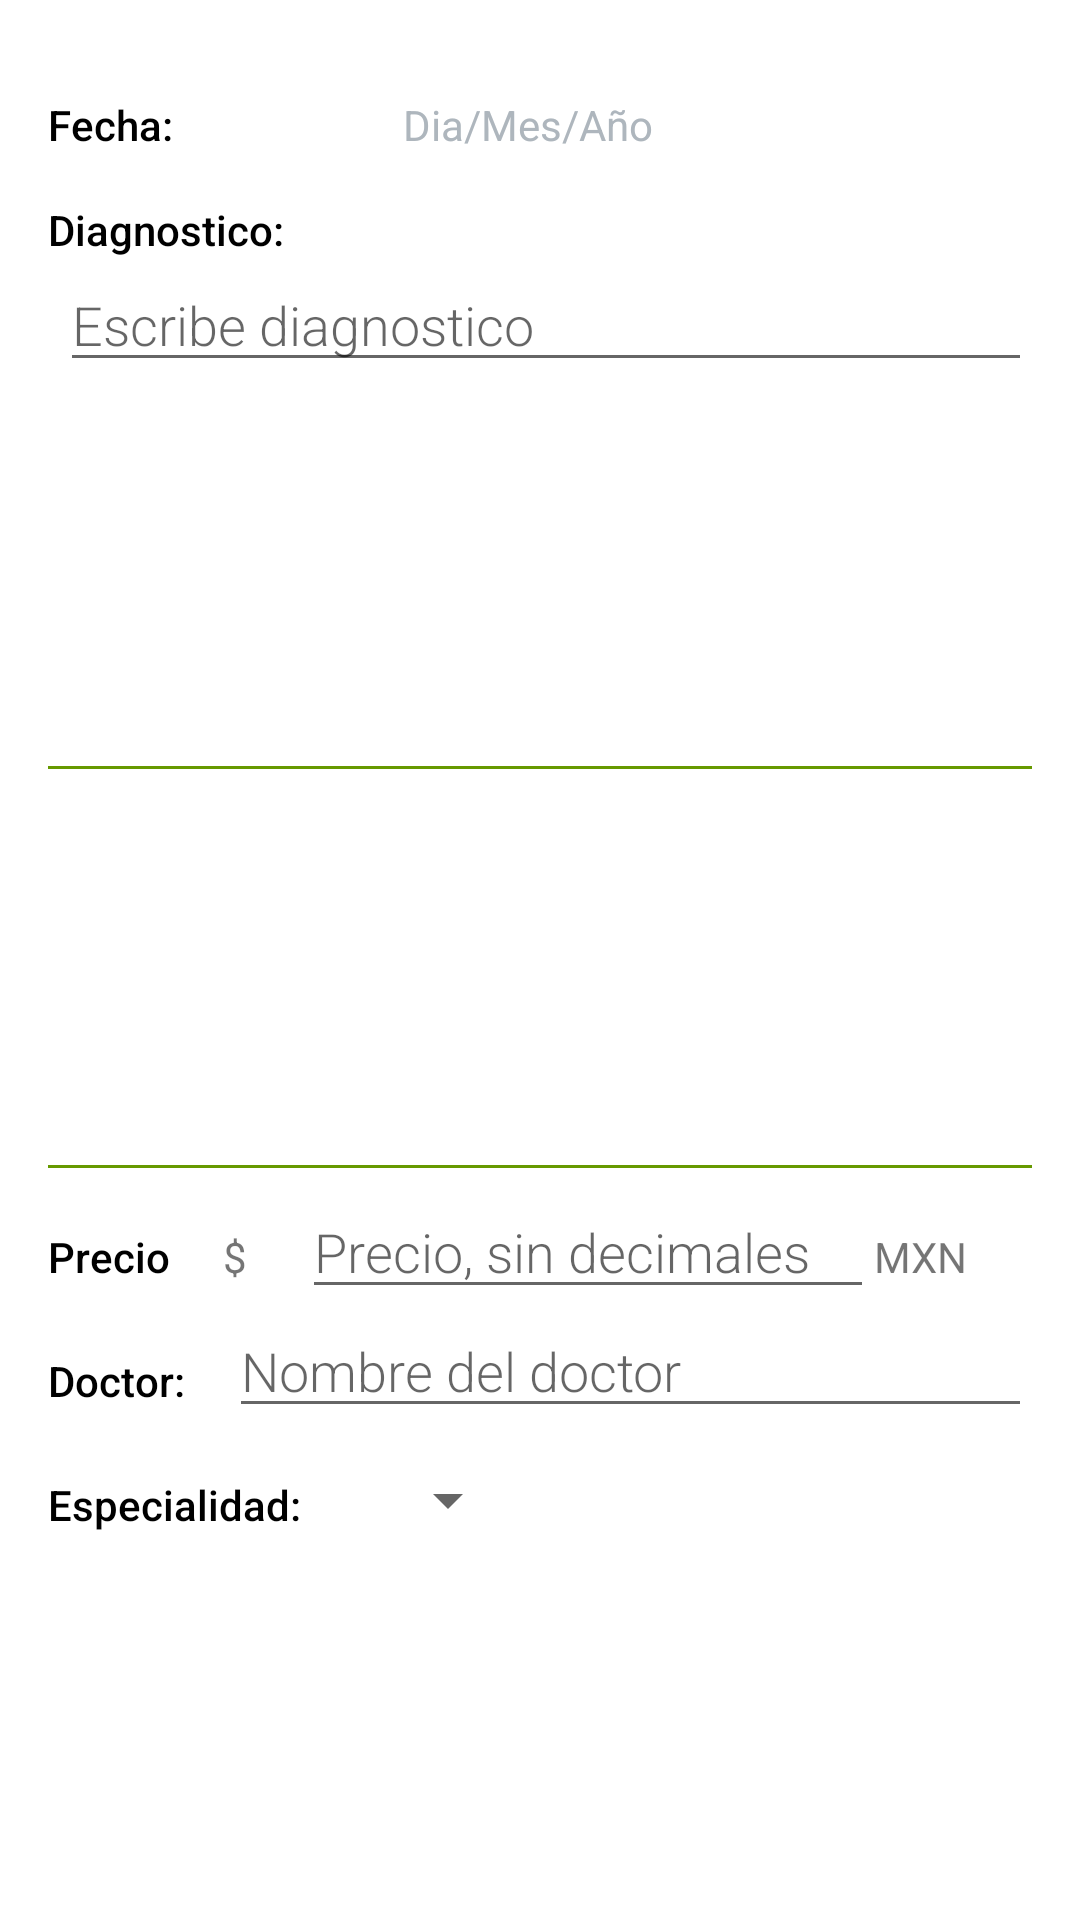

Reconstruct the res/layout file that produces this screen, plus the resources it refers to.
<!-- AndroidManifest.xml: application theme Theme.SaludUTN -->
<!-- res/layout/activity_editor_historial_medico.xml -->
<?xml version="1.0" encoding="utf-8"?>
<LinearLayout
    xmlns:android="http://schemas.android.com/apk/res/android"
    xmlns:tools="http://schemas.android.com/tools"
    android:layout_width="match_parent"
    android:layout_height="match_parent"
    android:orientation="vertical"
    android:padding="@dimen/activity_margin"
    tools:context=".EditorHistorialMedico">

    
    <LinearLayout
        android:layout_width="match_parent"
        android:layout_height="wrap_content"
        android:orientation="horizontal"
        android:onClick="abrirCalendario">

        
        <TextView
            android:text="@string/category_date"
            style="@style/CategoryStyle" />

        
        <LinearLayout
            android:layout_height="wrap_content"
            android:layout_width="0dp"
            android:layout_weight="2"
            android:paddingLeft="4dp"
            android:orientation="vertical">

            
            <TextView
                android:id="@+id/et_historial_medico_date"
                android:layout_width="match_parent"
                android:layout_height="match_parent"
                android:paddingLeft="5dp"
                android:text="@string/hint_date"
                android:fontFamily="sans-serif"
                android:textColor="#AEB6BD"
                style="@style/CategoryStyle"/>
        </LinearLayout>
    </LinearLayout>

    
    <LinearLayout
        android:layout_width="match_parent"
        android:layout_height="wrap_content"
        android:orientation="vertical">

        
        <TextView
            android:layout_height="wrap_content"
            android:layout_width="match_parent"
            android:text="@string/editor_delete_historialmedico_diagnostic"
            style="@style/CategoryStyle" />

        
        <LinearLayout
            android:layout_height="wrap_content"
            android:layout_width="match_parent"
            android:layout_weight="2"
            android:paddingLeft="4dp"
            android:orientation="vertical">

            
            <EditText
                android:layout_height="wrap_content"
                android:layout_width="match_parent"
                android:id="@+id/et_historial_medico_diagnostic"
                android:hint="Escribe diagnostico"
                android:inputType="textMultiLine"
                android:maxLength="200"
                style="@style/EditorFieldStyle" />
        </LinearLayout>
    </LinearLayout>

    
    <LinearLayout
        android:layout_width="match_parent"
        android:layout_height="wrap_content"
        android:orientation="horizontal">

        
        <ImageView
            android:id="@+id/camera1"
            android:layout_width="@dimen/camera_icon_size"
            android:layout_height="@dimen/camera_icon_size"
            android:src="@drawable/baseline_photo_camera_24"
            android:onClick="tomarFoto"/>

        
        <LinearLayout
            android:layout_height="wrap_content"
            android:layout_width="0dp"
            android:layout_weight="2"
            android:paddingLeft="4dp"
            android:orientation="vertical">

            
            <ImageView
                android:id="@+id/imageView"
                android:layout_width="match_parent"
                android:layout_height="128dp"
                android:scaleType="fitCenter"
                tools:srcCompat="@tools:sample/avatars" />

            
            <EditText
                android:id="@+id/et_historial_medico_photo_one"
                style="@style/EditorFieldStyle"
                android:focusableInTouchMode="false"
                android:hint="Foto1"
                android:inputType="textUri"
                android:scrollHorizontally="true"
                android:textColor="#0097A7"
                android:textSize="14sp"
                android:textStyle="italic"
                android:visibility="gone"/>
        </LinearLayout>
    </LinearLayout>

    <View
        android:id="@+id/divider2"
        android:layout_width="match_parent"
        android:layout_height="1dp"
        android:layout_marginBottom="4dp"
        android:background="@android:color/holo_green_dark" />

    
    <LinearLayout
        android:layout_width="match_parent"
        android:layout_height="wrap_content"
        android:orientation="horizontal">

        
        <ImageView
            android:id="@+id/camera2"
            android:layout_width="@dimen/camera_icon_size"
            android:layout_height="@dimen/camera_icon_size"
            android:src="@drawable/baseline_add_a_photo_24"
            android:onClick="tomarFoto"/>

        
        <LinearLayout
            android:layout_height="wrap_content"
            android:layout_width="0dp"
            android:layout_weight="2"
            android:paddingLeft="4dp"
            android:orientation="vertical">

            
            <ImageView
                android:id="@+id/imageView2"
                android:layout_width="match_parent"
                android:layout_height="128dp"
                android:scaleType="fitCenter"
                tools:srcCompat="@tools:sample/avatars" />

            
            <EditText
                android:id="@+id/et_historial_medico_photo_two"
                style="@style/EditorFieldStyle"
                android:focusableInTouchMode="false"
                android:hint="Foto2"
                android:inputType="textUri"
                android:scrollHorizontally="true"
                android:textColor="#0097A7"
                android:textSize="14sp"
                android:textStyle="italic"
                android:visibility="gone"/>
        </LinearLayout>
    </LinearLayout>

    <View
        android:id="@+id/divider3"
        android:layout_width="match_parent"
        android:layout_height="1dp"
        android:layout_marginBottom="4dp"
        android:background="@android:color/holo_green_dark" />


    
    <LinearLayout
        android:layout_width="match_parent"
        android:layout_height="wrap_content"
        android:orientation="horizontal">

        
        <TextView
            android:layout_width="wrap_content"
            android:text="Precio"
            style="@style/CategoryStyle" />

        
        <LinearLayout
            android:layout_height="wrap_content"
            android:layout_width="0dp"
            android:layout_weight="20"
            android:paddingLeft="4dp"
            android:orientation="horizontal">

            
            <TextView
                android:text="$"
                android:layout_weight="2"
                style="@style/EditorUnitsStyle"/>

            
            <EditText
                android:id="@+id/et_historial_medico_price"
                style="@style/EditorFieldStyle"
                android:layout_width="wrap_content"
                android:layout_weight="14"
                android:hint="Precio, sin decimales"
                android:inputType="number"
                android:maxLength="4"/>

            
            <TextView
                android:text="MXN"
                android:layout_weight="4"
                style="@style/EditorUnitsStyle"/>
        </LinearLayout>
    </LinearLayout>

    
    <LinearLayout
        android:layout_width="match_parent"
        android:layout_height="wrap_content"
        android:orientation="horizontal">

        
        <TextView
            android:text="@string/editor_delete_historialmedico_doctor_name"
            style="@style/CategoryStyle" />

        
        <LinearLayout
            android:layout_height="wrap_content"
            android:layout_width="wrap_content"
            android:layout_weight="2"
            android:paddingLeft="4dp"
            android:orientation="vertical">

            
            <EditText
                android:id="@+id/et_historial_medico_doctor_name"
                android:hint="Nombre del doctor"
                android:inputType="textCapWords"
                android:maxLength="20"
                style="@style/EditorFieldStyle" />
        </LinearLayout>
    </LinearLayout>

    
    <LinearLayout
        android:id="@+id/container_gender"
        android:layout_width="match_parent"
        android:layout_height="wrap_content"
        android:orientation="horizontal">

        
        <TextView
            android:text="@string/editor_delete_historialmedico_doctor_speciality"
            style="@style/CategoryStyle" />

        
        <LinearLayout
            android:layout_height="wrap_content"
            android:layout_width="0dp"
            android:layout_weight="2"
            android:orientation="vertical">

            
            <Spinner
                android:id="@+id/spinner_speciality"
                android:layout_height="48dp"
                android:layout_width="wrap_content"
                android:paddingRight="16dp"
                android:spinnerMode="dropdown"/>
        </LinearLayout>
    </LinearLayout>
</LinearLayout>
<!-- resources referenced by this layout -->
<resources>
  <dimen name="activity_margin">16dp</dimen>
  <dimen name="camera_icon_size">32dp</dimen>
  <string name="category_date">Fecha:</string>
  <string name="editor_delete_historialmedico_diagnostic">Diagnostico: </string>
  <string name="editor_delete_historialmedico_doctor_name">Doctor: </string>
  <string name="editor_delete_historialmedico_doctor_speciality">Especialidad: </string>
  <string name="hint_date">Dia/Mes/Año</string>
  <style name="CategoryStyle">
          <item name="android:layout_height">wrap_content</item>
          <item name="android:layout_width">0dp</item>
          <item name="android:layout_weight">1</item>
          <item name="android:paddingTop">16dp</item>
          <item name="android:textColor">@color/black</item>
          <item name="android:fontFamily">sans-serif-medium</item>
          <item name="android:textAppearance">?android:textAppearanceSmall</item>
      </style>
  <style name="EditorFieldStyle">
          <item name="android:layout_height">wrap_content</item>
          <item name="android:layout_width">match_parent</item>
          <item name="android:fontFamily">sans-serif-light</item>
          <item name="android:textAppearance">?android:textAppearanceMedium</item>
      </style>
  <style name="EditorUnitsStyle">
          <item name="android:layout_height">wrap_content</item>
          <item name="android:layout_width">wrap_content</item>
          <item name="android:layout_alignParentRight">true</item>
          <item name="android:paddingRight">16dp</item>
          <item name="android:paddingTop">16dp</item>
          <item name="android:textAppearance">?android:textAppearanceSmall</item>
      </style>
  <style name="Theme.SaludUTN" parent="Theme.MaterialComponents.DayNight.DarkActionBar">
          
          <item name="colorPrimary">@color/green_500</item>
          <item name="colorPrimaryVariant">@color/green_700</item>
          <item name="colorOnPrimary">@color/white</item>
          
          <item name="colorSecondary">@color/teal_200</item>
          <item name="colorSecondaryVariant">@color/teal_700</item>
          <item name="colorOnSecondary">@color/black</item>
          
          <item name="android:statusBarColor" tools:targetApi="l">?attr/colorPrimaryVariant</item>
          
      </style>
  <color name="black">#FF000000</color>
  <color name="green_500">#089C61</color>
  <color name="green_700">#089C61</color>
  <color name="white">#FFFFFFFF</color>
  <color name="teal_200">#FF03DAC5</color>
  <color name="teal_700">#FF018786</color>
</resources>
